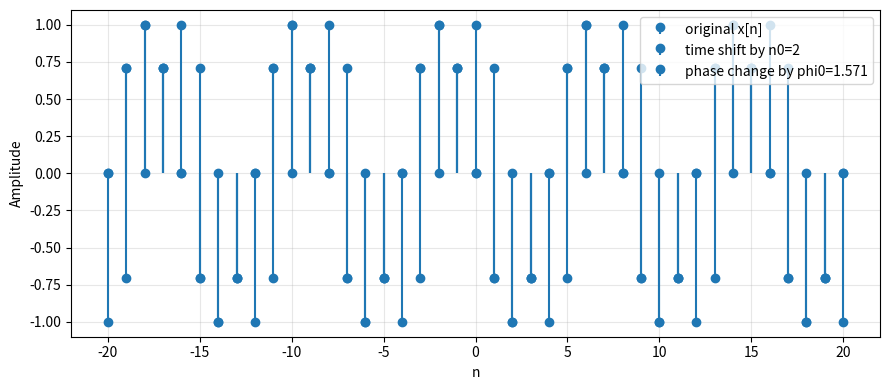
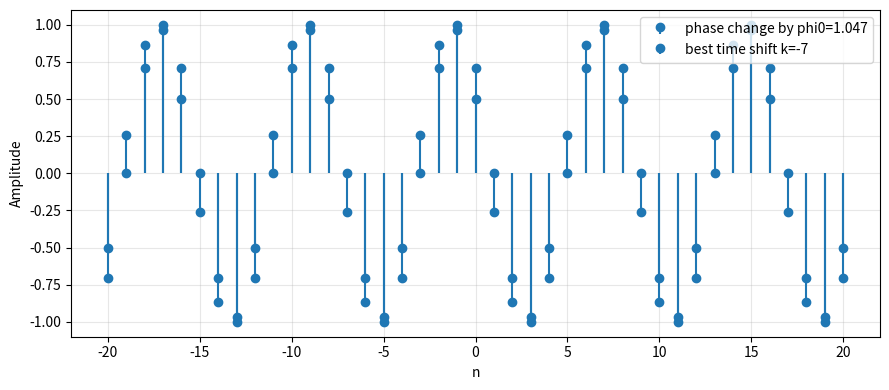

The script that saved these images, in order:
import numpy as np
import matplotlib.pyplot as plt


def sinusoid(n: np.ndarray, A: float, Omega0: float, phi: float) -> np.ndarray:
    return A * np.cos(Omega0 * n  + phi)


def time_shift_sinusoid(n: np.ndarray, A: float, Omega0: float, phi: float, n0: int) -> np.ndarray:
    return A * np.cos(Omega0 * (n + n0)  + phi)


def phase_change_sinusoid(n: np.ndarray, A: float, Omega0: float, phi: float, phi0: float) -> np.ndarray:
    return A * np.cos(Omega0 * n  + phi + phi0)


# -----------------------------
# 2) Utility functions
# -----------------------------
def mse(a: np.ndarray, b: np.ndarray) -> float:
    """Mean squared error between two sequences of equal length."""
    return float(np.mean((a - b) ** 2))


def stem_plot(ax, n, x, label):
    """A nicer stem plot for discrete-time sequences."""
    markerline, stemlines, baseline = ax.stem(n, x, label=label)
    baseline.set_visible(False)
    ax.grid(True, alpha=0.3)
    ax.set_xlabel("n")
    ax.set_ylabel("Amplitude")


# -----------------------------
# 3) Main experiment
# -----------------------------
def main():
    # Base sinusoid parameters (you may change these to experiment)
    A = 1.0
    Omega0 = np.pi / 4
    phi = 0.0

    # Index range
    n = np.arange(-20, 21)  # -20, -19, ..., 20

    # Original signal
    x = sinusoid(n, A, Omega0, phi)

    n0 = 2  # integer time shift
    x_time = time_shift_sinusoid(n, A, Omega0, phi, n0)

    # TODO: Compute the phase shift phi0_equiv that makes x_phase match x_time
    phi0_equiv = Omega0 * n0  # TODO

    x_phase_equiv = phase_change_sinusoid(n, A, Omega0, phi, phi0_equiv)

    err_A = mse(x_time, x_phase_equiv)
    print("[Part A] MSE between time-shifted and equivalent phase-changed:", err_A)

    fig1, ax1 = plt.subplots(figsize=(9, 4))
    stem_plot(ax1, n, x, "original x[n]")
    stem_plot(ax1, n, x_time, f"time shift by n0={n0}")
    stem_plot(ax1, n, x_phase_equiv, f"phase change by phi0={phi0_equiv:.3f}")
    ax1.legend()
    fig1.tight_layout()

    
    phi0 = np.pi / 3  # an arbitrary phase change
    x_phase = phase_change_sinusoid(n, A, Omega0, phi, phi0)

    # Search over integer shifts to see if any time shift matches this phase change
    k_min, k_max = -12, 12
    best_k = None
    best_err = None

    for k in range(k_min, k_max + 1):
        x_time_k = time_shift_sinusoid(n, A, Omega0, phi, k)
        e = mse(x_time_k, x_phase)
        if (best_err is None) or (e < best_err):
            best_err = e
            best_k = k

    print(f"[Part B] Best matching integer shift in [{k_min},{k_max}] is k={best_k} with MSE={best_err}")

    x_time_best = time_shift_sinusoid(n, A, Omega0, phi, best_k)

    fig2, ax2 = plt.subplots(figsize=(9, 4))
    stem_plot(ax2, n, x_phase, f"phase change by phi0={phi0:.3f}")
    stem_plot(ax2, n, x_time_best, f"best time shift k={best_k}")
    ax2.legend()
    fig2.tight_layout()
    plt.show()

if __name__ == "__main__":
    main()
